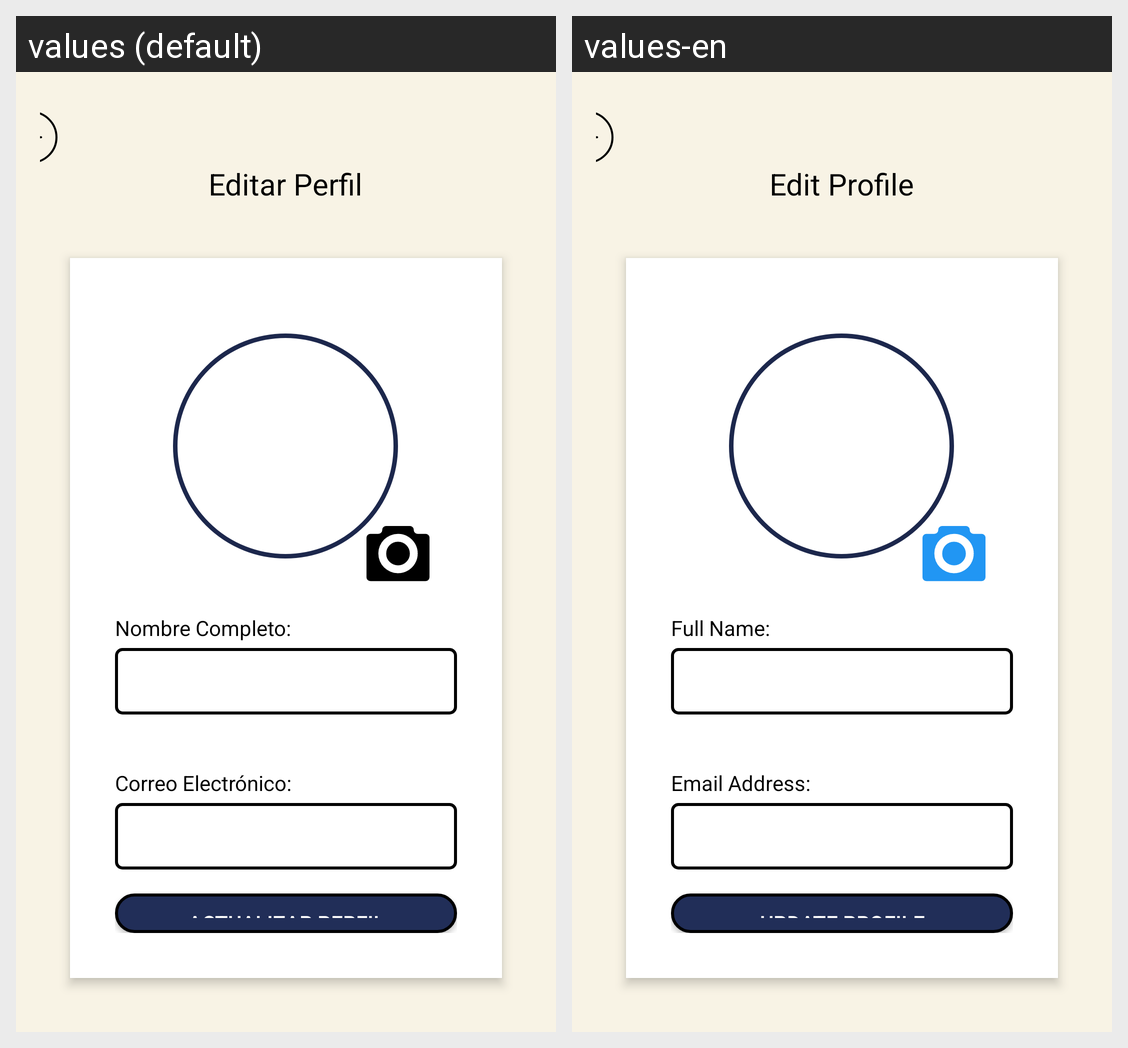

The same Android screen rendered under two of its app's locales, left to right. List the strings drawn on it with the default value and each locale's translation.
Android screen res/layout/activity_edit_profile.xml rendered under 2 locales, left to right: values (default), values-en. Device: Nexus 5 (rendered at 1080×1920; each locale shown at half size, 540×960, under a caption strip naming it); theme Theme.LetsCook.
Strings drawn on this screen, with the default value and each locale's value (text and hints the layout hard-codes, and strings that could not be matched under every locale, appear in the picture but are not listed):

editar_perfil
  values: Editar Perfil
  values-en: Edit Profile

full_name_label
  values: Nombre Completo:
  values-en: Full Name:

email_label
  values: Correo Electrónico:
  values-en: Email Address:

update_profile
  values: Actualizar Perfil
  values-en: Update Profile
